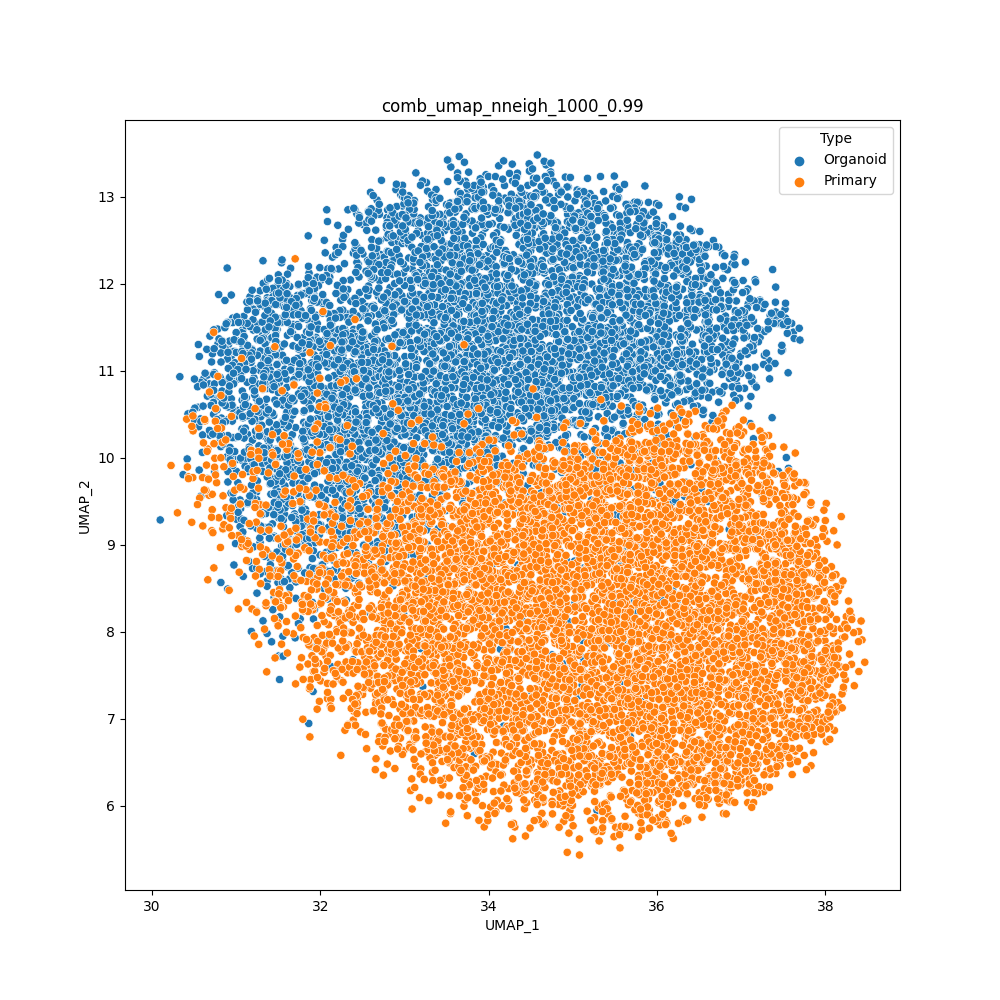

Data behind this chart, as committed beside it:
cell	UMAP_1	UMAP_2	Type
H1SWeek3_AAACCTGAGACAAAGG	32.93	10.77	Organoid
H1SWeek3_AAACCTGAGCACACAG	33.21	12.34	Organoid
H1SWeek3_AAACCTGAGGATGGAA	33.22	7.367	Organoid
H1SWeek3_AAACCTGCAATTGCTG	36.9	11.49	Organoid
H1SWeek3_AAACCTGCAGCGTAAG	36.91	11.34	Organoid
H1SWeek3_AAACCTGCATTACGAC	37.37	12.16	Organoid
H1SWeek3_AAACCTGGTCCCGACA	33.14	13.28	Organoid
H1SWeek3_AAACCTGGTCCGACGT	32.45	12.23	Organoid
H1SWeek3_AAACCTGGTGGCTCCA	36.11	10.13	Organoid
H1SWeek3_AAACCTGGTGGTGTAG	36.02	11.31	Organoid
H1SWeek3_AAACCTGTCGGTCTAA	37.62	11.44	Organoid
H1SWeek3_AAACCTGTCTAACGGT	30.58	9.558	Organoid
H1SWeek3_AAACCTGTCTCCAGGG	36.55	10.55	Organoid
H1SWeek3_AAACGGGAGCCCGAAA	32.98	12.9	Organoid
H1SWeek3_AAACGGGAGTAGTGCG	32.51	12.68	Organoid
H1SWeek3_AAACGGGCACCAGGCT	37.52	11.56	Organoid
H1SWeek3_AAACGGGCAGTTCCCT	37.53	11.61	Organoid
H1SWeek3_AAACGGGCATCACAAC	37.25	11.72	Organoid
H1SWeek3_AAACGGGCATGCCCGA	36.31	11.48	Organoid
H1SWeek3_AAACGGGGTACATCCA	37.41	11.79	Organoid
H1SWeek3_AAACGGGGTACCGAGA	36.61	9.497	Organoid
H1SWeek3_AAACGGGGTCTAAAGA	37.33	11.12	Organoid
H1SWeek3_AAACGGGTCATATCGG	31.56	7.947	Organoid
H1SWeek3_AAACGGGTCCGCAAGC	36.93	11.68	Organoid
H1SWeek3_AAAGATGAGAGTAAGG	36.85	11.54	Organoid
H1SWeek3_AAAGATGAGCGTAATA	30.74	10.27	Organoid
H1SWeek3_AAAGATGCACCACCAG	32.9	13.08	Organoid
H1SWeek3_AAAGATGCAGGTGCCT	36.59	11.64	Organoid
H1SWeek3_AAAGATGCATGGTCTA	36.68	11.22	Organoid
H1SWeek3_AAAGATGGTAAGAGGA	36.18	12.77	Organoid
H1SWeek3_AAAGATGGTACGAAAT	33.9	11.84	Organoid
H1SWeek3_AAAGATGGTCAGAATA	37.37	10.46	Organoid
H1SWeek3_AAAGATGGTGCAGACA	32.8	12.85	Organoid
H1SWeek3_AAAGATGGTGGTACAG	33.24	10.43	Organoid
H1SWeek3_AAAGATGGTGTGGCTC	32.44	12.43	Organoid
H1SWeek3_AAAGATGTCGCAAACT	32.85	12.48	Organoid
H1SWeek3_AAAGCAAAGACGACGT	30.94	9.593	Organoid
H1SWeek3_AAAGCAAAGGGAGTAA	33.03	11.64	Organoid
H1SWeek3_AAAGCAACACGAAAGC	34.69	11.52	Organoid
H1SWeek3_AAAGCAACAGGGTACA	33.09	11.83	Organoid
H1SWeek3_AAAGCAAGTACATGTC	36.1	11.49	Organoid
H1SWeek3_AAAGCAAGTCGACTAT	35.91	10.82	Organoid
H1SWeek3_AAAGCAAGTCTCAACA	32.54	11.26	Organoid
H1SWeek3_AAAGCAAGTGAAATCA	32.37	9.808	Organoid
H1SWeek3_AAAGCAAGTGACCAAG	32.15	12.31	Organoid
H1SWeek3_AAAGCAAGTGATGTCT	32.22	12.17	Organoid
H1SWeek3_AAAGCAAGTGTTGGGA	33.26	11.32	Organoid
H1SWeek3_AAAGTAGAGAGCAATT	31.51	7.72	Organoid
H1SWeek3_AAAGTAGAGCCTCGTG	36.84	11.74	Organoid
H1SWeek3_AAAGTAGAGGCAGTCA	35.32	12.19	Organoid
H1SWeek3_AAAGTAGAGTGTACGG	34.35	11.3	Organoid
H1SWeek3_AAAGTAGAGTTGCAGG	35.18	10.49	Organoid
H1SWeek3_AAAGTAGCAGATTGCT	33.93	12.2	Organoid
H1SWeek3_AAAGTAGCAGGGAGAG	33.27	10.88	Organoid
H1SWeek3_AAAGTAGCATCACCCT	37.11	11.54	Organoid
H1SWeek3_AAAGTAGGTCAGAAGC	36.88	11.57	Organoid
H1SWeek3_AAAGTAGGTCTCTCTG	36.88	11.9	Organoid
H1SWeek3_AAAGTAGGTTATTCTC	31.25	9.188	Organoid
H1SWeek3_AAAGTAGTCCGAAGAG	36.57	11.56	Organoid
H1SWeek3_AAATGCCAGCCACTAT	32.54	10.63	Organoid
... 13,464 more rows
